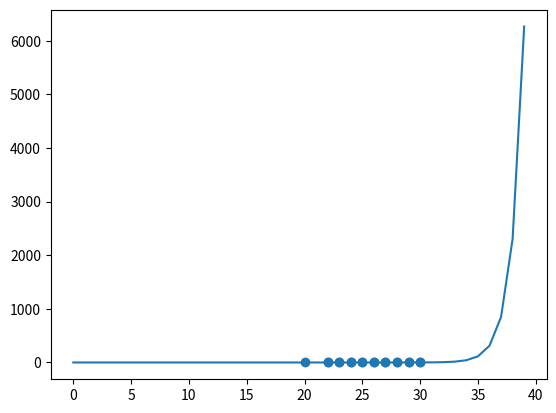

This figure's Python source:
import statistics
import matplotlib.pyplot as plt
from mpl_toolkits.mplot3d import Axes3D
from random import random, randrange
import numpy as np
from scipy.optimize import curve_fit
from math import exp

s = '''#40 depth 20 value 38 policy a2 nodes 21704057 time 169 nps 128426372
#41 depth 22 value 0 policy h4 nodes 37837262 time 312 nps 121273275
#42 depth 22 value 6 policy g2 nodes 52567779 time 416 nps 126364853
#43 depth 23 value -12 policy c7 nodes 99650314 time 711 nps 140155153
#44 depth 23 value -14 policy d2 nodes 14090661 time 255 nps 55257494
#45 depth 24 value 6 policy b2 nodes 651509880 time 3439 nps 189447478
#46 depth 24 value -8 policy b3 nodes 101776083 time 1027 nps 99100372
#47 depth 25 value 4 policy g2 nodes 27548765 time 439 nps 62753451
#48 depth 25 value 28 policy f6 nodes 172289411 time 1794 nps 96036460
#49 depth 26 value 16 policy e1 nodes 521842137 time 4820 nps 108266003
#50 depth 26 value 10 policy d8 nodes 1307711930 time 10151 nps 128825921
#51 depth 27 value 6 policy e2 nodes 320536084 time 3273 nps 97933420
#52 depth 27 value 0 policy a3 nodes 503956547 time 4654 nps 108284603
#53 depth 28 value -2 policy d8 nodes 5616606395 time 35521 nps 158120728
#54 depth 28 value -2 policy c7 nodes 9965457602 time 48561 nps 205215246
#55 depth 29 value 0 policy g6 nodes 23482530340 time 150200 nps 156341746
#56 depth 29 value 2 policy h5 nodes 1373034500 time 13802 nps 99480836
#57 depth 30 value -10 policy a6 nodes 1882921932 time 16681 nps 112878240
#58 depth 30 value 4 policy g1 nodes 2302712191 time 18231 nps 126307508
'''

points = [[int(line.split()[2]), float(line.split()[10]) / 1000.0 / 60.0] for line in s.splitlines()]

print(points)

points_x = [arr[0] for arr in points]
points_y = [arr[1] for arr in points]

def f(x, a):
    return a * np.exp(x) - a

params_before = [1.0]

popt, pcov = curve_fit(f, points_x, points_y, np.array(params_before))
print([float(elem) for elem in popt])
plt.scatter(points_x, points_y)
pred_x = range(40)
pred_y = [f(x, popt[0]) for x in pred_x]
print(pred_y[38])
plt.plot(pred_x, pred_y)
plt.show()